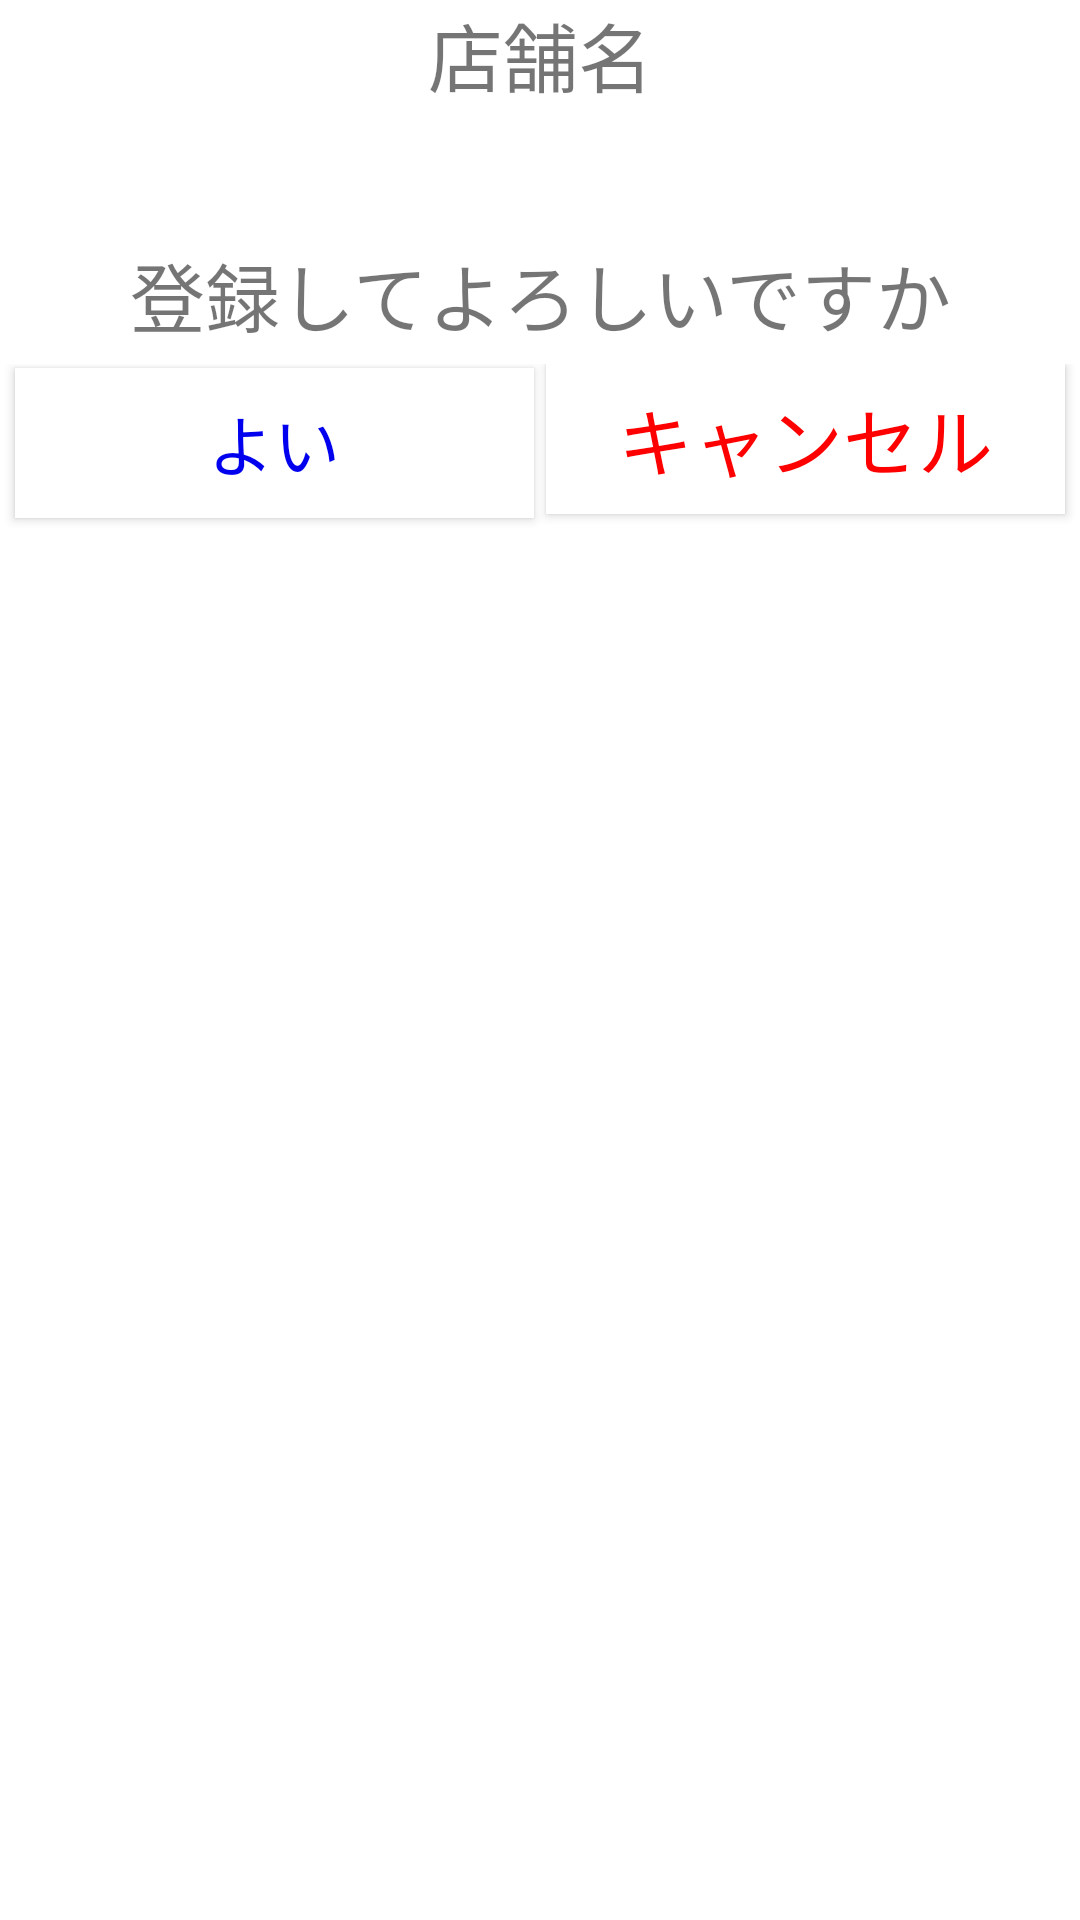

Write the Android layout XML for this screen, with the resource values it uses.
<!-- AndroidManifest.xml: fallback theme Theme.MaterialComponents.DayNight.NoActionBar -->
<!-- res/layout/dlg_reconfirm_store_name.xml -->
<?xml version="1.0" encoding="utf-8"?>
<LinearLayout xmlns:android="http://schemas.android.com/apk/res/android"
    android:layout_width="match_parent"
    android:layout_height="match_parent"
    android:orientation="vertical" 
    android:id="@+id/dlg_reconfirm_store_name_LL_root"
    >

    <LinearLayout
        android:id="@+id/dlg_reconfirm_store_name_LL_message_store_name"
        android:layout_width="match_parent"
        android:layout_height="wrap_content" >

        <TextView
            android:id="@+id/dlg_reconfirm_store_name_tv_message_store_name"
            android:layout_width="match_parent"
            android:layout_height="wrap_content"
            android:gravity="center"
            android:paddingBottom="5dp"
            
            android:text="@string/dlg_reconfirm_store_name_label_store_name"
            android:textSize="25dp" 
            
            />
    </LinearLayout>

    <LinearLayout
        android:id="@+id/dlg_reconfirm_store_name_LL_store_name"
        android:layout_width="match_parent"
        android:layout_height="wrap_content" >

        <TextView
            android:id="@+id/dlg_reconfirm_store_name_tv_store_name"
            android:layout_width="match_parent"
            android:layout_height="wrap_content"
            android:gravity="center"

            android:paddingBottom="5dp"

            android:textSize="25dp" />
    </LinearLayout>

    <LinearLayout
        android:layout_width="match_parent"
        android:layout_height="wrap_content" 

        android:id="@+id/dlg_reconfirm_store_name_LL_message_reconfirm"
        >

        <TextView
            android:id="@+id/dlg_reconfirm_store_name_tv_message_reconfirm"
            
            android:layout_width="match_parent"
            android:layout_height="wrap_content"
            
            android:textSize="25dp"
            android:text="@string/dlg_reconfirm_store_name_message_reconfirm"
            
            android:paddingBottom="5dp"
            
            android:gravity="center"
            
            />

    </LinearLayout>

    <LinearLayout
        android:layout_width="match_parent"
        android:layout_height="wrap_content"
        
        android:layout_gravity="center_horizontal"
        android:gravity="center_horizontal"
        
         
        android:id="@+id/dlg_reconfirm_store_name_LL_buttons"
        >

        <Button
            android:id="@+id/dlg_reconfirm_store_name_btn_yes"
            android:layout_width="wrap_content"
            android:layout_height="50dp"
            
            android:minWidth="160dp"
            
            android:textSize="22dp"
            android:text="@string/dlg_reconfirm_store_name_ok"
            android:textColor="@color/blue1"
            
            android:layout_weight="1"
            
            android:layout_marginLeft="5dp"
            android:layout_marginRight="2dp"
            android:layout_marginBottom="5dp"
            
            android:background="@color/white"
            
            />

        <Button
            android:id="@+id/dlg_reconfirm_store_name_btn_cancel"
            
            android:layout_width="wrap_content"
            android:layout_height="50dp"
            
            android:minWidth="160dp"
            
            android:textSize="25dp"
            android:text="@string/dlg_reconfirm_store_name_cancel"
            android:textColor="@color/red"
            
            android:layout_weight="1"
            
            android:layout_marginLeft="2dp"
            android:layout_marginRight="5dp"
            android:layout_marginBottom="5dp"
            
            android:background="@color/white"
            
            />

    </LinearLayout>

</LinearLayout>
<!-- resources referenced by this layout -->
<resources>
  <color name="blue1">#0000EE</color>
  <color name="red">#ff0000</color>
  <color name="white">#ffffff</color>
  <string name="dlg_reconfirm_store_name_cancel">キャンセル</string>
  <string name="dlg_reconfirm_store_name_label_store_name">店舗名</string>
  <string name="dlg_reconfirm_store_name_message_reconfirm">登録してよろしいですか</string>
  <string name="dlg_reconfirm_store_name_ok">よい</string>
</resources>
